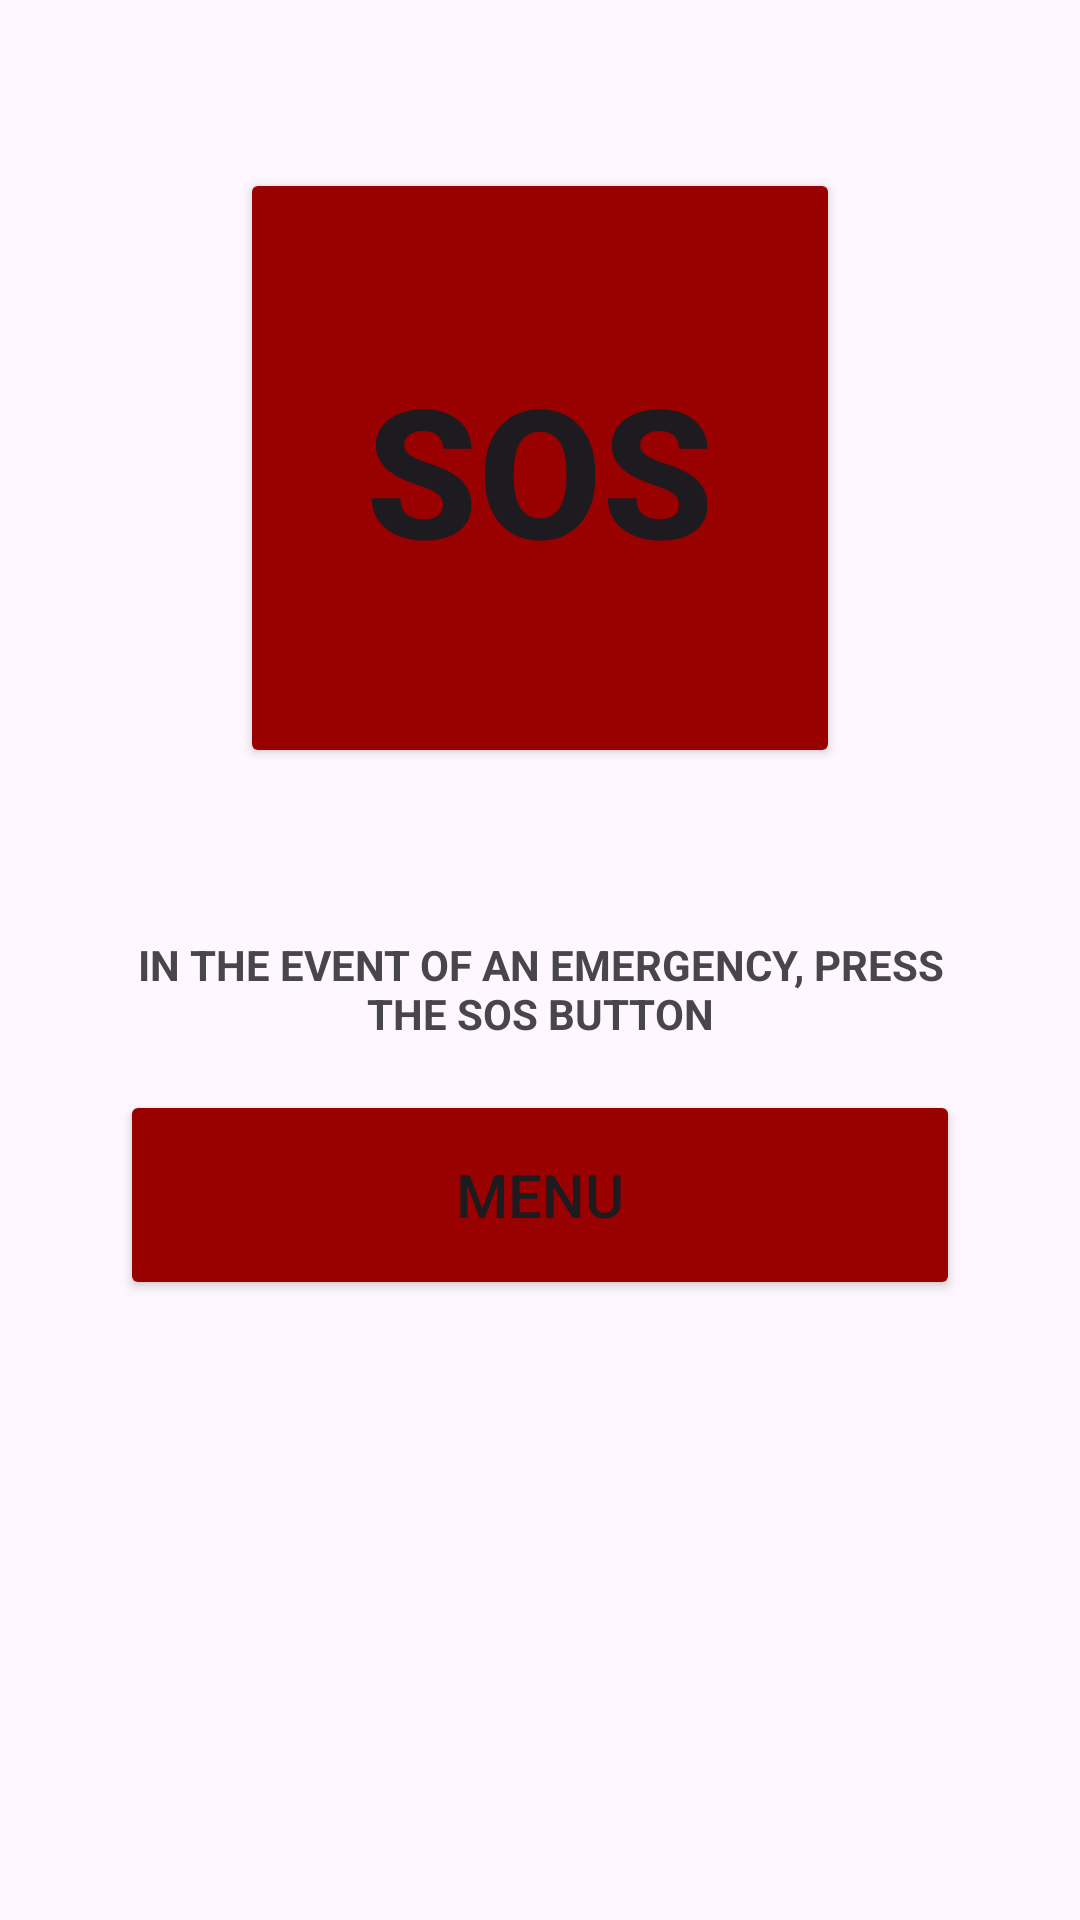

Reconstruct the res/layout file that produces this screen, plus the resources it refers to.
<!-- AndroidManifest.xml: application theme Theme.HealthAssistantApp -->
<!-- res/layout/activity_sosmain.xml -->
<?xml version="1.0" encoding="utf-8"?>
<RelativeLayout xmlns:android="http://schemas.android.com/apk/res/android"
    xmlns:tools="http://schemas.android.com/tools"
    android:layout_width="match_parent"
    android:layout_height="match_parent"
    tools:context=".SOSMainActivity">

    <Button
        android:id="@+id/SOS_btn"
        android:layout_width="200dp"
        android:layout_height="200dp"
        android:layout_centerHorizontal="true"
        android:layout_marginTop="56dp"
        android:layout_marginHorizontal="32sp"
        android:layout_marginBottom="24dp"
        android:backgroundTint="@color/red"
        android:text="@string/sos"
        android:textSize="60sp"
        android:textStyle="bold" />

    <TextView
        android:id="@+id/helpText"
        android:layout_width="wrap_content"
        android:layout_height="wrap_content"
        android:layout_below="@+id/SOS_btn"
        android:layout_centerHorizontal="true"
        android:layout_marginHorizontal="32dp"
        android:layout_marginTop="32dp"
        android:text="@string/sos_btn_info"
        android:textAlignment="center"
        android:textStyle="bold" />

    <Button
        android:id="@+id/SOSMenu_btn"
        android:layout_width="300dp"
        android:layout_height="70dp"
        android:layout_below="@+id/helpText"
        android:layout_marginHorizontal="40dp"
        android:layout_marginVertical="16dp"
        android:backgroundTint="@color/red"
        android:layout_centerHorizontal="true"
        android:text="@string/menu"
        android:textSize="20sp" />


</RelativeLayout>
<!-- resources referenced by this layout -->
<resources>
  <color name="red">#990000</color>
  <string name="menu">MENU</string>
  <string name="sos">SOS</string>
  <string name="sos_btn_info">IN THE EVENT OF AN EMERGENCY, PRESS THE SOS BUTTON</string>
  <style name="Theme.HealthAssistantApp" parent="Base.Theme.HealthAssistantApp" />
  <style name="Base.Theme.HealthAssistantApp" parent="Theme.Material3.DayNight.NoActionBar">
          
          <item name="android:statusBarColor">@color/black</item>
          <item name="colorPrimary">@color/blue</item>
      </style>
  <color name="black">#FF000000</color>
  <color name="blue">#03045e</color>
</resources>
